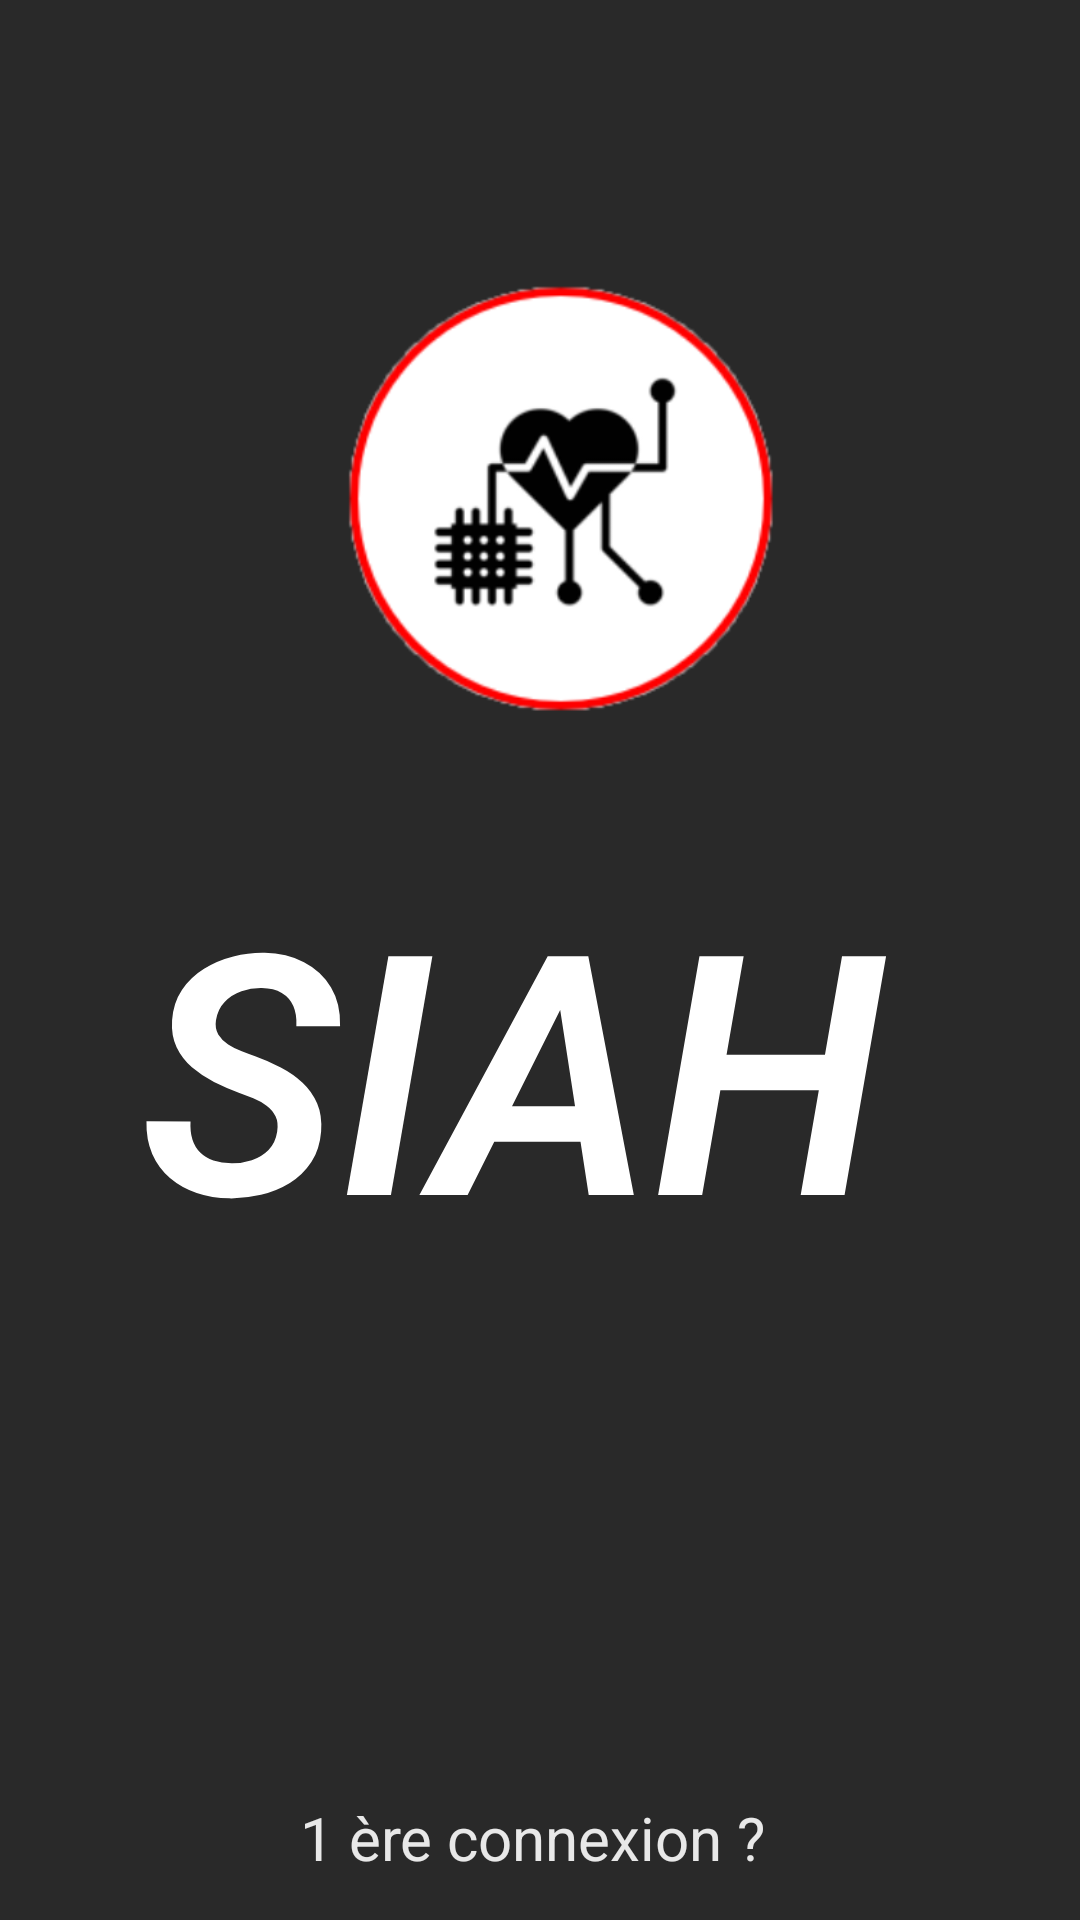

This screen was rendered from an Android layout file. Write that file and the resources it references.
<!-- AndroidManifest.xml: application theme Theme.SIAHapp_evolution -->
<!-- res/layout/activity_main.xml -->
<?xml version="1.0" encoding="utf-8"?>
<androidx.constraintlayout.widget.ConstraintLayout xmlns:android="http://schemas.android.com/apk/res/android"
    xmlns:app="http://schemas.android.com/apk/res-auto"
    xmlns:tools="http://schemas.android.com/tools"
    android:layout_width="match_parent"
    android:layout_height="match_parent"
    android:background="#E4101010"
    tools:context=".vue.MainActivity">

    <TextView
        android:id="@+id/title"
        style="@android:style/Widget.TextView"
        android:layout_width="267dp"
        android:layout_height="132dp"
        android:layout_marginStart="16dp"
        android:layout_marginTop="280dp"
        android:layout_marginEnd="16dp"
        android:background="#00FFFFFF"
        android:text="SIAH"
        android:textAppearance="@style/TextAppearance.AppCompat.Display4"
        android:textColor="#FFFFFF"
        android:textDirection="anyRtl"
        android:textStyle="bold|italic"
        app:layout_constraintEnd_toEndOf="parent"
        app:layout_constraintStart_toStartOf="parent"
        app:layout_constraintTop_toTopOf="parent" />

    <ImageView
        android:id="@+id/logo"
        android:layout_width="340dp"
        android:layout_height="324dp"
        app:layout_constraintBottom_toBottomOf="parent"
        app:layout_constraintEnd_toEndOf="parent"
        app:layout_constraintHorizontal_bias="0.366"
        app:layout_constraintStart_toStartOf="parent"
        app:layout_constraintTop_toTopOf="parent"
        app:layout_constraintVertical_bias="0.004"
        app:srcCompat="@drawable/siah_logo3" />

    <TextView
        android:id="@+id/textco1"
        android:layout_width="wrap_content"
        android:layout_height="wrap_content"
        android:text="1 ère connexion ? "
        android:textColor="#E8E8E8"
        android:textSize="20sp"
        app:layout_constraintBottom_toBottomOf="parent"
        app:layout_constraintEnd_toEndOf="parent"
        app:layout_constraintStart_toStartOf="parent"
        app:layout_constraintTop_toTopOf="parent"
        app:layout_constraintVertical_bias="0.977" />

    <Button
        android:id="@+id/co1"
        android:layout_width="155dp"
        android:layout_height="36dp"
        android:alpha="0"
        android:text="Button"
        android:textColor="#00FFFFFF"
        android:textColorHighlight="#00FFFFFF"
        android:textColorLink="#00FFFFFF"
        app:layout_constraintBottom_toBottomOf="parent"
        app:layout_constraintEnd_toEndOf="parent"
        app:layout_constraintStart_toStartOf="parent"
        app:layout_constraintTop_toBottomOf="@+id/title"
        app:layout_constraintVertical_bias="0.975" />

</androidx.constraintlayout.widget.ConstraintLayout>
<!-- resources referenced by this layout -->
<resources>
  <!-- drawable siah_logo3: png bitmap (drawable, 39011 bytes) -->
  <style name="Theme.SIAHapp_evolution" parent="Theme.MaterialComponents.DayNight.DarkActionBar">
          
          <item name="colorPrimary">#EE0000</item>
          <item name="colorPrimaryVariant">#F43224</item>
          <item name="colorOnPrimary">@color/white</item>
          
          <item name="colorSecondary">@color/white</item>
          <item name="colorSecondaryVariant">@color/white</item>
          <item name="colorOnSecondary">@color/black</item>
          
          <item name="android:statusBarColor" tools:targetApi="l">?attr/colorPrimaryVariant</item>
          
      </style>
  <color name="white">#FFFFFFFF</color>
  <color name="black">#FF000000</color>
</resources>
